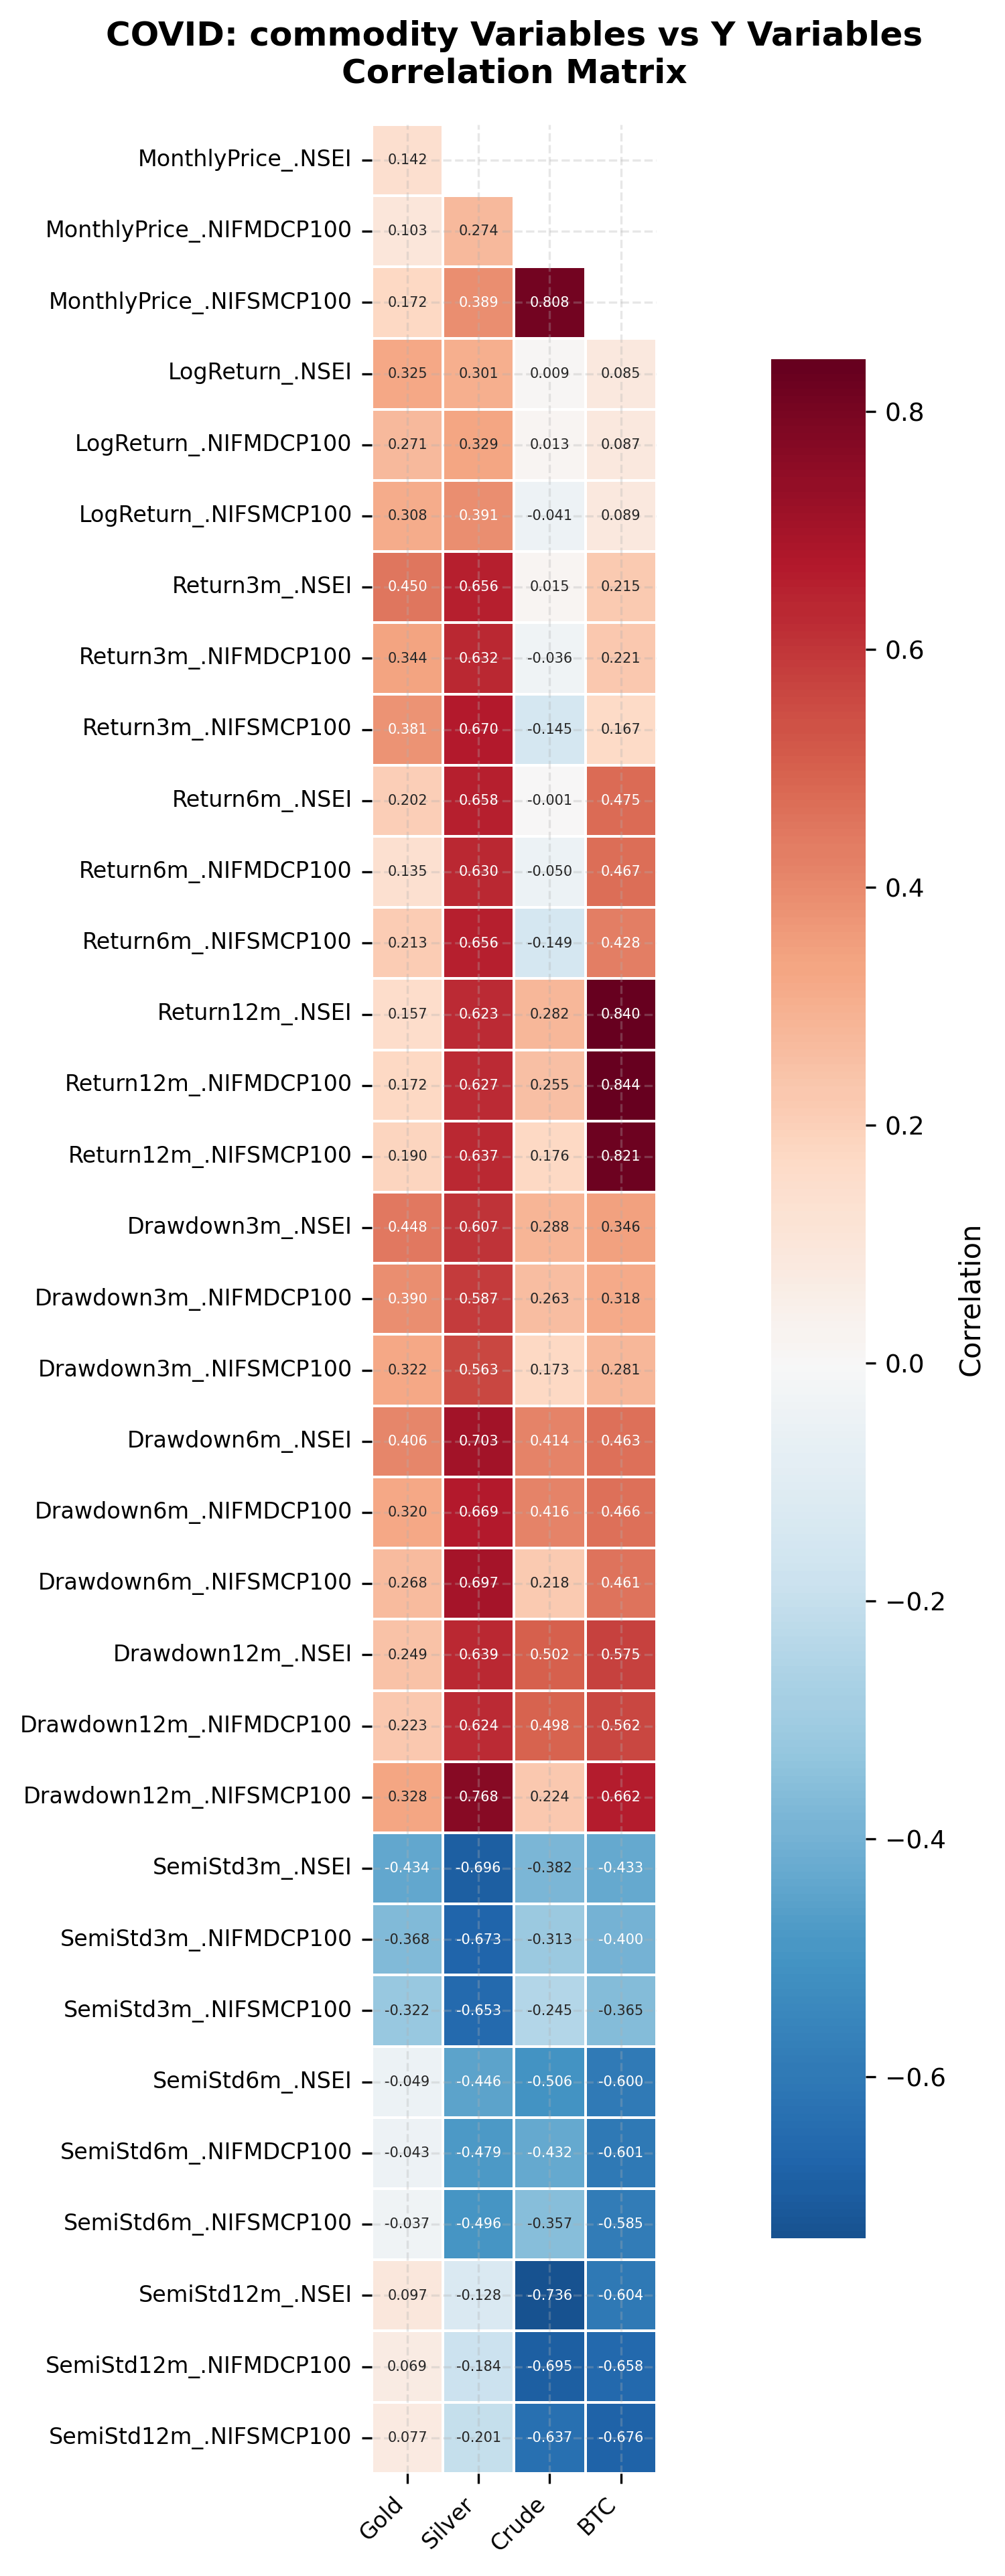

The data file committed next to this chart (first rows):
, Gold, Silver, Crude, BTC
MonthlyPrice_.NSEI, 0.1422, 0.3161, 0.8629, 0.5973
MonthlyPrice_.NIFMDCP100, 0.103, 0.2742, 0.8685, 0.5866
MonthlyPrice_.NIFSMCP100, 0.1724, 0.3886, 0.8079, 0.7155
LogReturn_.NSEI, 0.3249, 0.3009, 0.009184, 0.08487
LogReturn_.NIFMDCP100, 0.2714, 0.3286, 0.01346, 0.08697
LogReturn_.NIFSMCP100, 0.3078, 0.3905, -0.04083, 0.08931
Return3m_.NSEI, 0.4504, 0.6559, 0.01518, 0.2155
Return3m_.NIFMDCP100, 0.3438, 0.6315, -0.0357, 0.221
Return3m_.NIFSMCP100, 0.381, 0.6696, -0.145, 0.1665
Return6m_.NSEI, 0.2022, 0.6585, -0.001288, 0.4753
Return6m_.NIFMDCP100, 0.135, 0.6303, -0.04977, 0.4675
Return6m_.NIFSMCP100, 0.2133, 0.6563, -0.1487, 0.4276
Return12m_.NSEI, 0.1571, 0.6229, 0.2817, 0.8396
Return12m_.NIFMDCP100, 0.1724, 0.6267, 0.2553, 0.8439
Return12m_.NIFSMCP100, 0.1896, 0.6371, 0.1759, 0.8206
Drawdown3m_.NSEI, 0.4478, 0.6066, 0.2882, 0.3463
Drawdown3m_.NIFMDCP100, 0.3904, 0.5866, 0.2627, 0.318
Drawdown3m_.NIFSMCP100, 0.3222, 0.5631, 0.1726, 0.2809
Drawdown6m_.NSEI, 0.4064, 0.7034, 0.4137, 0.4631
Drawdown6m_.NIFMDCP100, 0.3197, 0.6691, 0.4157, 0.466
Drawdown6m_.NIFSMCP100, 0.2685, 0.6969, 0.2183, 0.4608
Drawdown12m_.NSEI, 0.2494, 0.639, 0.5024, 0.5752
Drawdown12m_.NIFMDCP100, 0.2228, 0.6244, 0.4977, 0.5621
Drawdown12m_.NIFSMCP100, 0.3275, 0.7679, 0.2242, 0.662
SemiStd3m_.NSEI, -0.434, -0.6961, -0.3816, -0.4328
SemiStd3m_.NIFMDCP100, -0.3675, -0.6734, -0.3131, -0.3998
SemiStd3m_.NIFSMCP100, -0.322, -0.6527, -0.2447, -0.3646
SemiStd6m_.NSEI, -0.04943, -0.4463, -0.5056, -0.6002
SemiStd6m_.NIFMDCP100, -0.04302, -0.4794, -0.432, -0.6011
SemiStd6m_.NIFSMCP100, -0.03748, -0.4957, -0.3568, -0.5847
SemiStd12m_.NSEI, 0.09662, -0.1284, -0.736, -0.6042
SemiStd12m_.NIFMDCP100, 0.06879, -0.1837, -0.6949, -0.6581
SemiStd12m_.NIFSMCP100, 0.07738, -0.2008, -0.637, -0.6758
